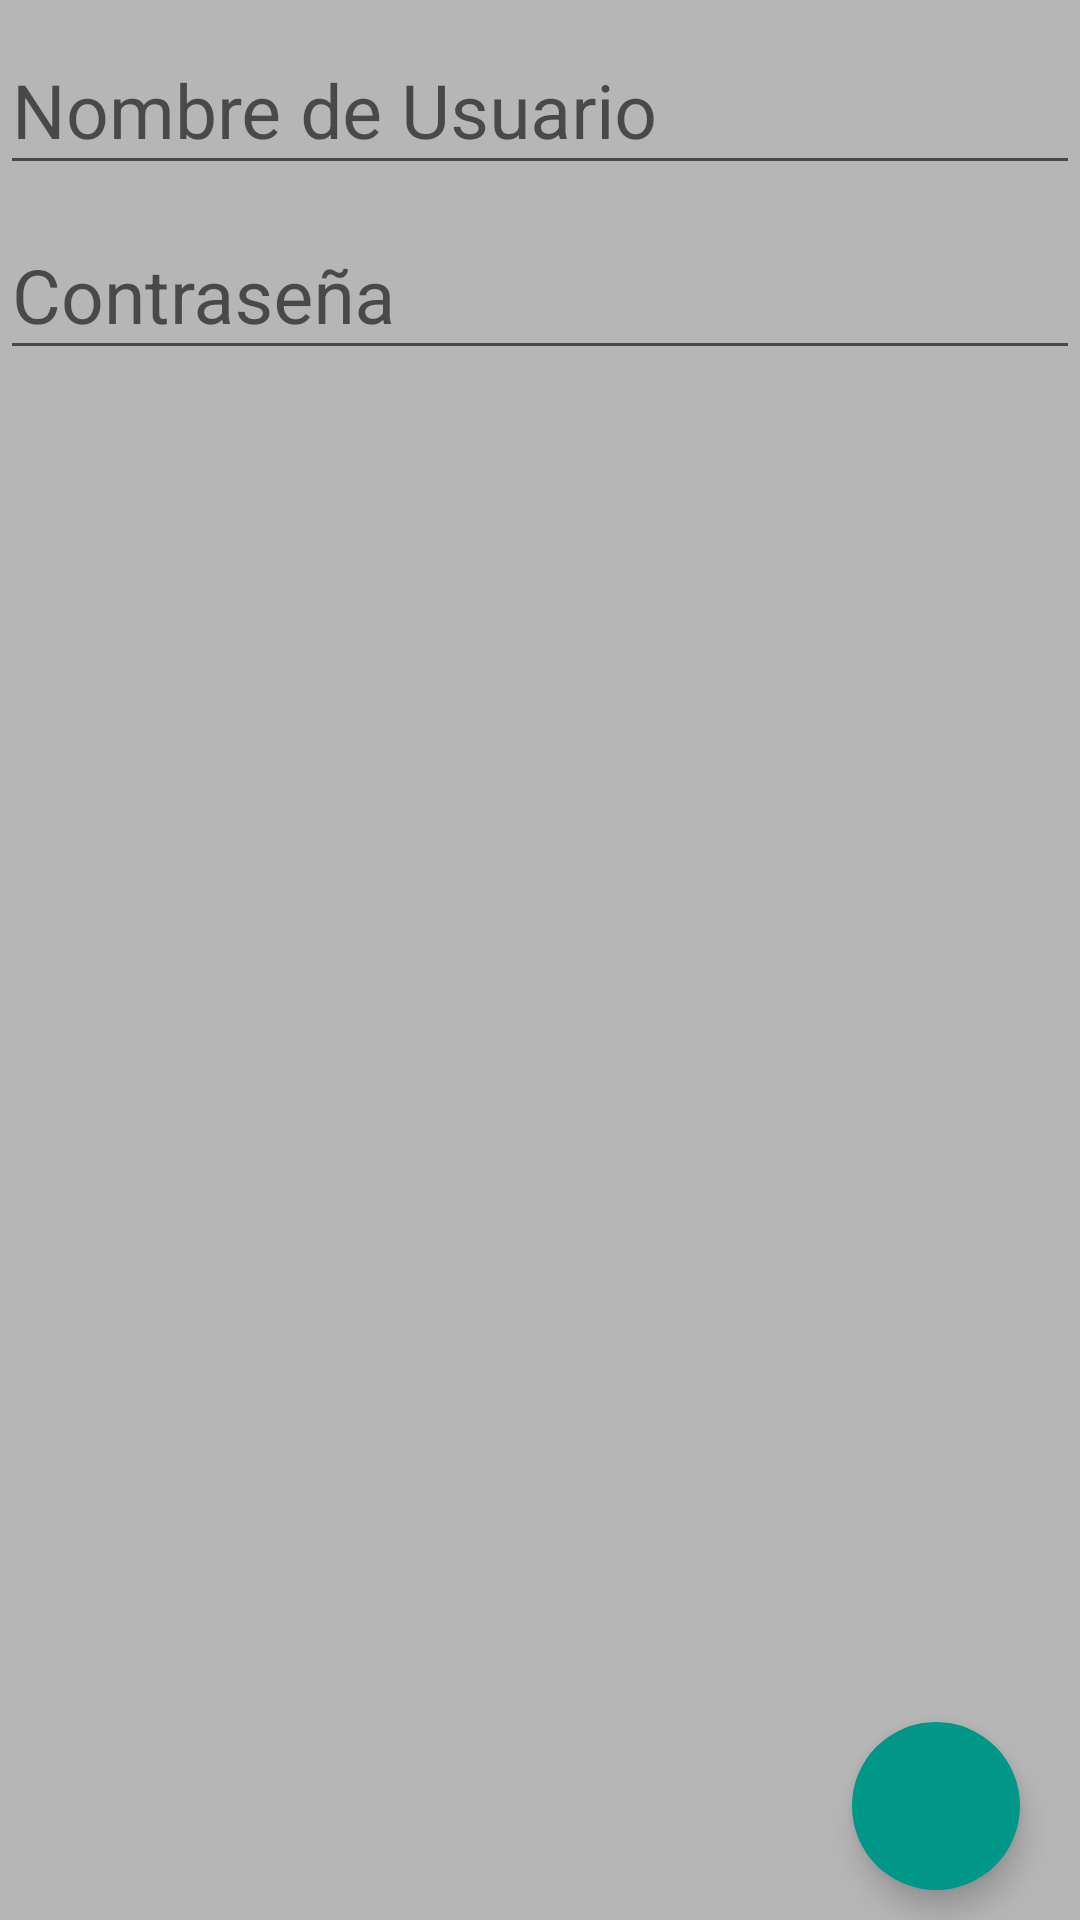

Here is an Android app screen rendered from its layout file. Give the layout XML and the strings, colors and styles it references.
<!-- AndroidManifest.xml: application theme Theme.TestWiscIV -->
<!-- res/layout/fragment_user_login.xml -->
<?xml version="1.0" encoding="utf-8"?>
<FrameLayout
    xmlns:android="http://schemas.android.com/apk/res/android"
    xmlns:app="http://schemas.android.com/apk/res-auto"
    android:id="@+id/userLoginFrame"
    android:layout_width="match_parent"
    android:layout_height="match_parent"
    android:background="@color/window_background">

    <LinearLayout
        android:layout_width="match_parent"
        android:layout_height="match_parent"
        android:orientation="vertical">


        <android.support.design.widget.TextInputLayout
            android:id="@+id/tilUserNameLogin"
            android:layout_width="fill_parent"
            android:layout_height="wrap_content">

            <EditText
                android:layout_width="fill_parent"
                android:layout_height="wrap_content"
                android:ems="10"
                android:hint="Nombre de Usuario"
                android:inputType="textPersonName"
                android:textSize="25sp"></EditText>
        </android.support.design.widget.TextInputLayout>

        <android.support.design.widget.TextInputLayout
            android:id="@+id/tilPasswordLogin"
            android:layout_width="fill_parent"
            android:layout_height="wrap_content">

            <EditText
                android:layout_width="fill_parent"
                android:layout_height="wrap_content"
                android:ems="10"
                android:hint="Contraseña"
                android:inputType="textPassword"
                android:textSize="25sp" />
        </android.support.design.widget.TextInputLayout>


    </LinearLayout>

    <android.support.design.widget.CoordinatorLayout
        android:id="@+id/main_content_login"
        android:layout_width="match_parent"
        android:layout_height="match_parent"
        android:layout_gravity="bottom|right">

        <android.support.design.widget.FloatingActionButton
            android:id="@+id/fabIniciarLogin"
            android:layout_width="wrap_content"
            android:layout_height="wrap_content"
            android:layout_gravity="bottom|right"
            android:layout_marginBottom="10dp"
            android:layout_marginRight="20dp"
            android:src="@drawable/ic_done_white_24dp"
            app:borderWidth="0dp"
            app:elevation="6dp"
            app:fabSize="normal" />

    </android.support.design.widget.CoordinatorLayout>
</FrameLayout>
<!-- resources referenced by this layout -->
<resources>
  <color name="window_background">#B6B6B6</color>
  <style name="Theme.TestWiscIV" parent="Base.Theme.TestWiscIV">
      </style>
  <style name="Base.Theme.TestWiscIV" parent="Theme.AppCompat.Light.NoActionBar">
          <item name="colorPrimary">@color/primary</item>
          <item name="colorPrimaryDark">@color/primary_dark</item>
          <item name="colorAccent">@color/accent</item>
          <item name="android:windowBackground">@color/window_background</item>
      </style>
  <color name="primary">#0097A7</color>
  <color name="primary_dark">#00BCD4</color>
  <color name="accent">#009688</color>
</resources>
